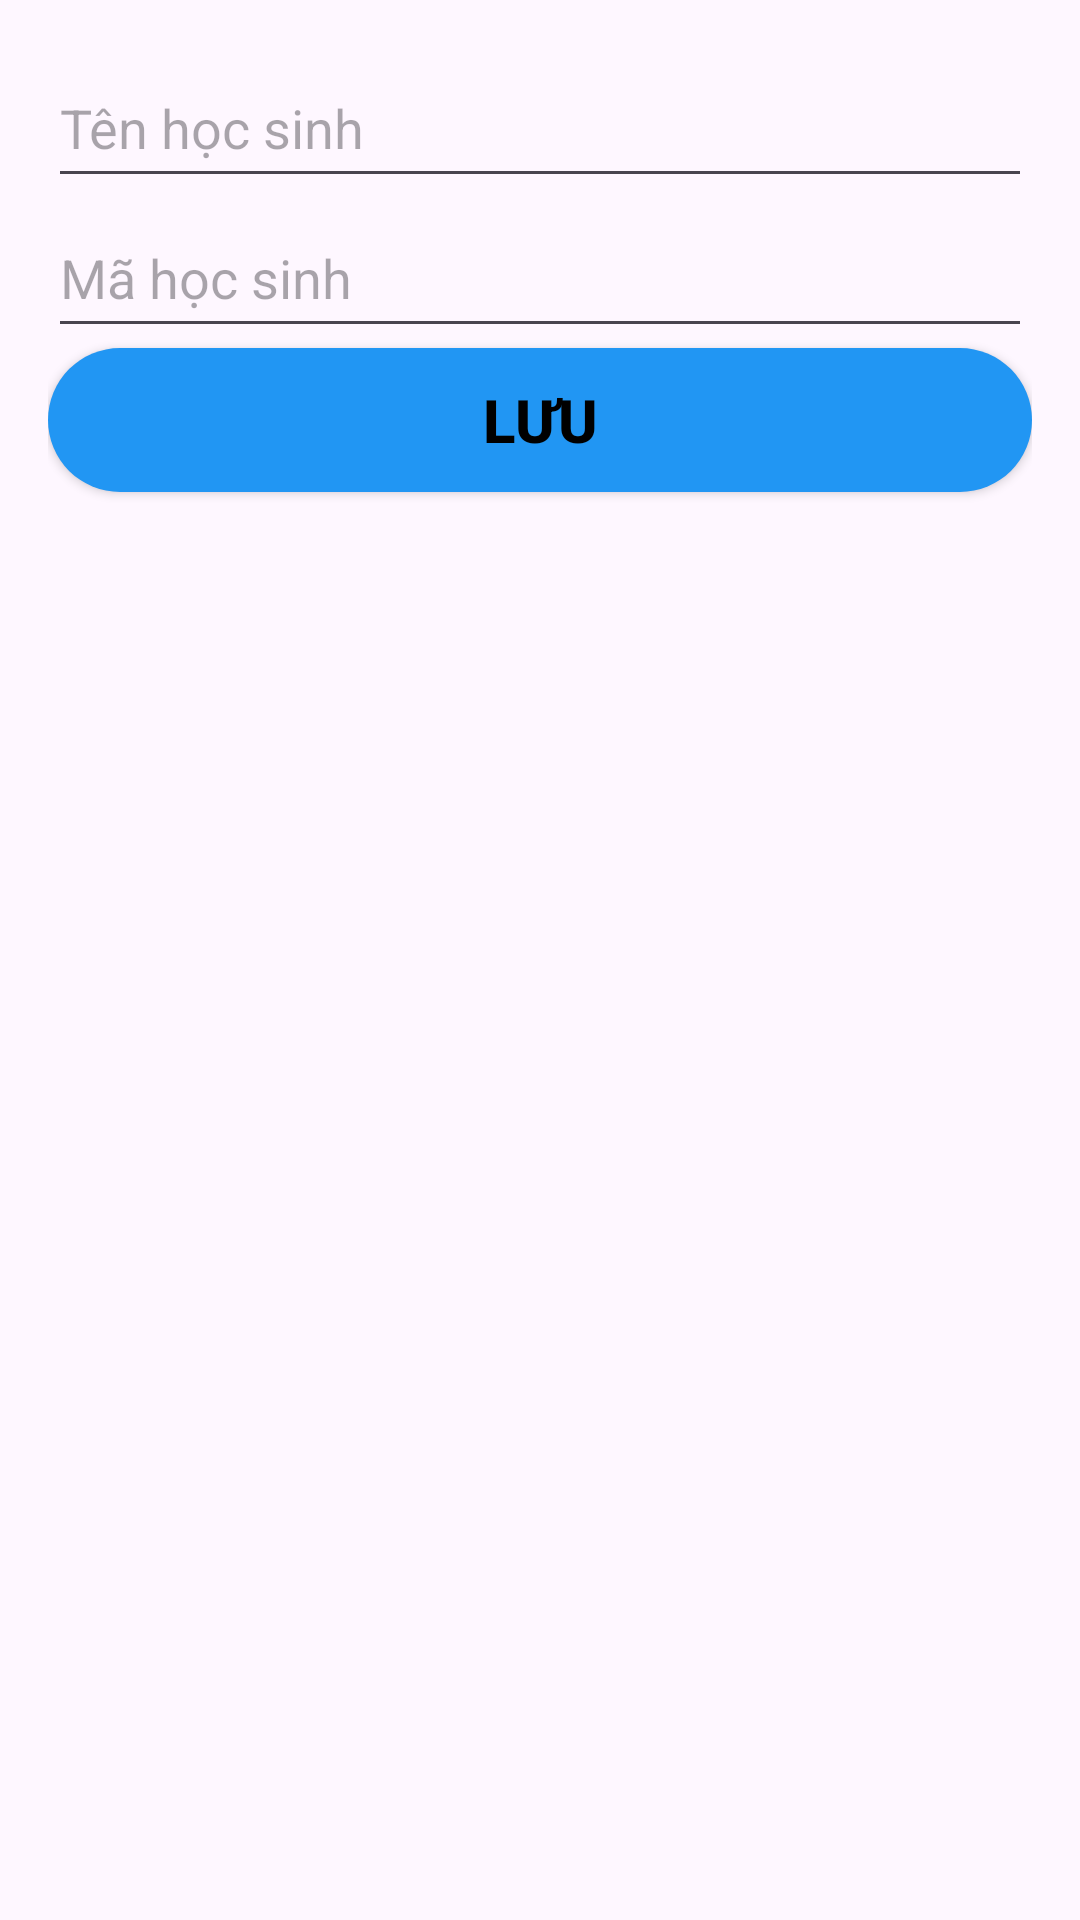

Here is an Android app screen rendered from its layout file. Give the layout XML and the strings, colors and styles it references.
<!-- AndroidManifest.xml: application theme Theme.StudentManRoom -->
<!-- res/layout/activity_add_student.xml -->
<?xml version="1.0" encoding="utf-8"?>
<LinearLayout xmlns:android="http://schemas.android.com/apk/res/android"
    android:layout_width="match_parent"
    android:layout_height="match_parent"
    android:orientation="vertical"
    android:padding="16dp">

    <EditText
        android:id="@+id/edit_text_student_name"
        android:layout_width="match_parent"
        android:layout_height="50dp"
        android:hint="Tên học sinh" />

    <EditText
        android:id="@+id/edit_text_student_id"
        android:layout_width="match_parent"
        android:layout_height="50dp"
        android:hint="Mã học sinh" />

    <androidx.appcompat.widget.AppCompatButton
        android:id="@+id/button_save"
        android:layout_width="match_parent"
        android:layout_height="wrap_content"
        android:background="@drawable/bg_btn_save"
        android:textStyle="bold"
        android:textColor="@color/black"
        android:textSize="20sp"
        android:text="Lưu" />
</LinearLayout>
<!-- resources referenced by this layout -->
<resources>
  <!-- drawable bg_btn_save (drawable) -->
  <?xml version="1.0" encoding="utf-8"?>
  <selector xmlns:android="http://schemas.android.com/apk/res/android">
      <item>
          <shape android:shape="rectangle">
              <corners android:radius="30dp" />
              <solid android:color="#2196F3" />
          </shape>
      </item>
  </selector>
  <style name="Theme.StudentManRoom" parent="Base.Theme.StudentManRoom" />
  <style name="Base.Theme.StudentManRoom" parent="Theme.Material3.DayNight.NoActionBar">
          
          
      </style>
  <!-- not gathered from this repository: default colours our renderer supplied (Android Studio template values) -->
  <color name="black">#FF000000</color>
</resources>
